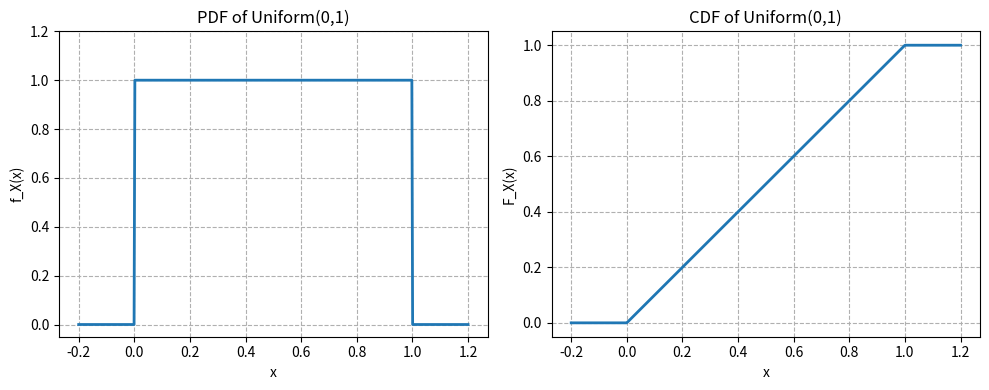

Recreate this plot in Python.
import numpy as np
import matplotlib.pyplot as plt
from scipy.stats import uniform

# Parameters
a = 0
b = 1
color = "tab:blue"

# Support (for smooth plot)
x = np.linspace(-0.2, 1.2, 500)  # slightly beyond 0 and 1 for visualization

# PDF and CDF
pdf = uniform.pdf(x, loc=a, scale=b-a)
cdf = uniform.cdf(x, loc=a, scale=b-a)

# Create horizontal subplots
fig, axes = plt.subplots(1, 2, figsize=(10, 4))

# ---------- PDF ----------
axes[0].plot(x, pdf, color=color, lw=2)
axes[0].set_xlabel("x")
axes[0].set_ylabel("f_X(x)")
axes[0].set_title("PDF of Uniform(0,1)")
axes[0].grid(True, linestyle="--")
axes[0].set_ylim(-0.05, 1.2)  # start slightly below 0

# ---------- CDF ----------
axes[1].plot(x, cdf, color=color, lw=2)
axes[1].set_xlabel("x")
axes[1].set_ylabel("F_X(x)")
axes[1].set_title("CDF of Uniform(0,1)")
axes[1].grid(True, linestyle="--")
axes[1].set_ylim(-0.05, 1.05)

plt.tight_layout()
plt.show()
